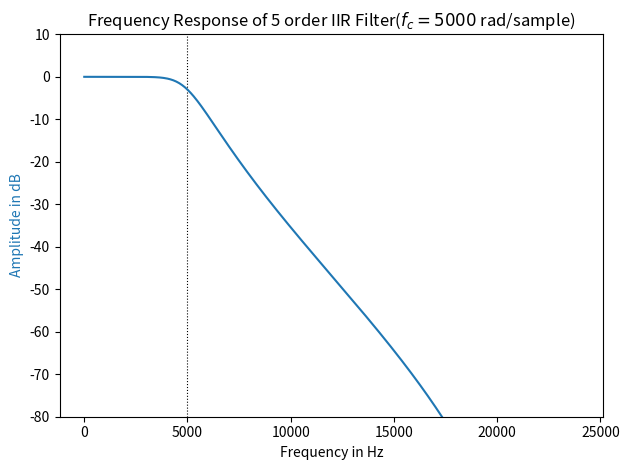

This chart was generated by the following Python code:
import matplotlib.pyplot as plt
import numpy as np
from scipy import signal

order = 5 
taps = order+1
cutoff = 5000

f_s = 48e3
Wn = cutoff/f_s * 2 * np. pi

sos = signal.iirfilter(order, Wn= cutoff, fs=f_s, btype='lowpass', output='sos')

print(f"SOS vector: {sos}")


w, h = signal.freqz_sos(sos, fs=f_s)

freq_axis = (w)
fig, ax1 = plt.subplots(tight_layout=True)
ax1.set_title(f"Frequency Response of {order} order IIR Filter" +
              f"($f_c={cutoff}$ rad/sample)")
ax1.axvline(cutoff, color='black', linestyle=':', linewidth=0.8)
ax1.plot(freq_axis, 20 * np.log10(abs(h)), 'C0')
ax1.set_ylabel("Amplitude in dB", color='C0')
ax1.set(xlabel="Frequency in Hz")
ax1.set_ylim([-80 ,10])

plt.show()
